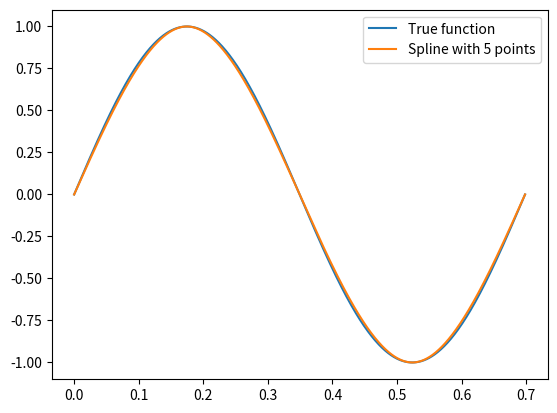
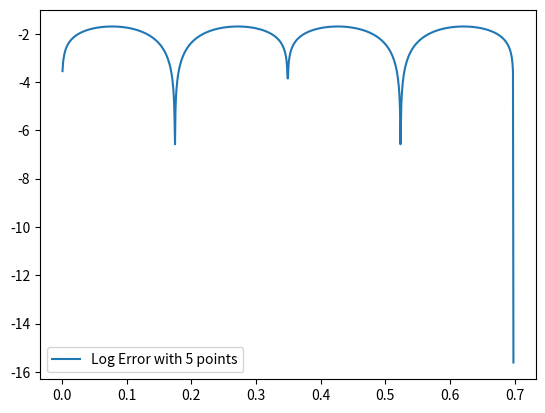
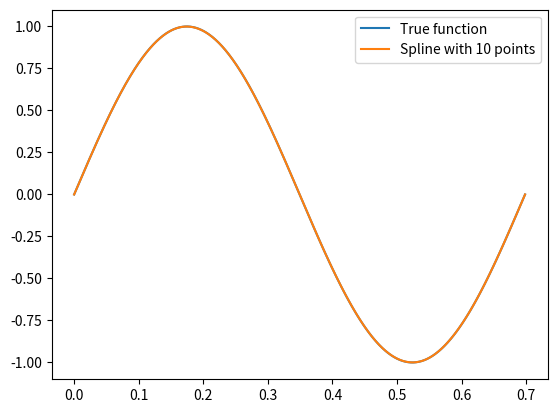
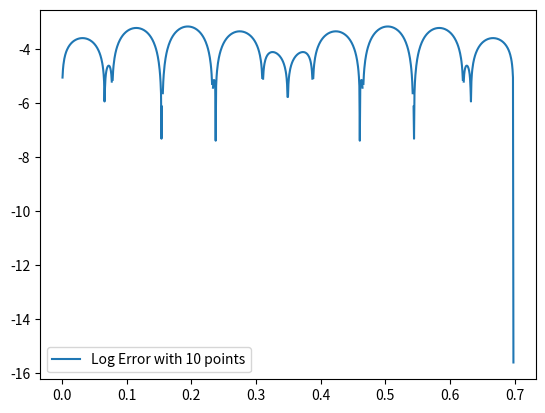
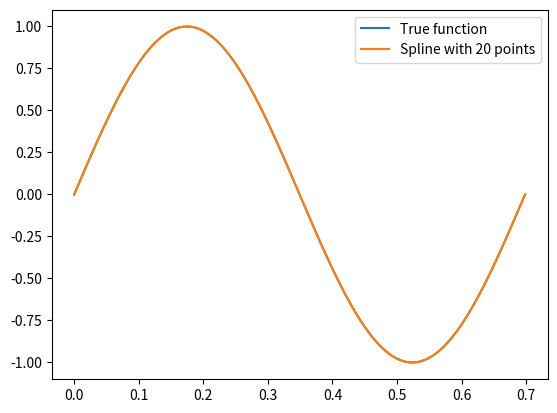
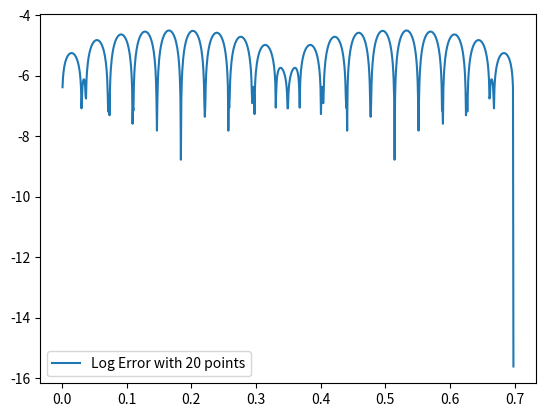
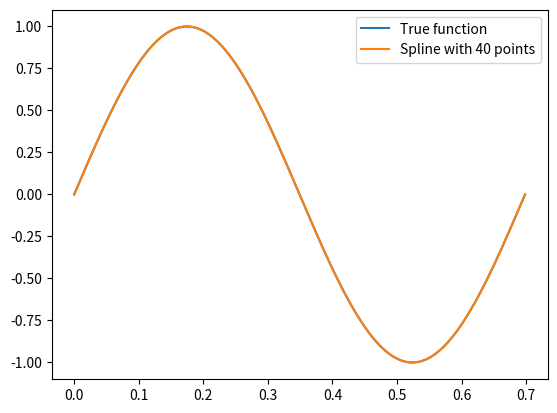
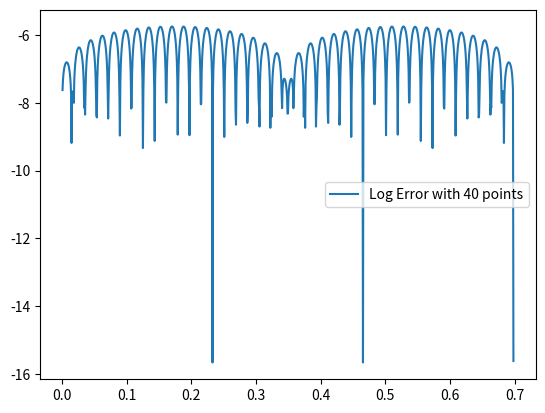

Write the Python code that produced these figures, in order.
import numpy as np
import matplotlib.pyplot as plt
from scipy.interpolate import CubicSpline

def driver():
    f = lambda x: np.sin(9*x)
    a, b = 0, (2*np.pi)/9

    num = [5, 10, 20, 40]
    for Nint in num:
        xint = np.linspace(a, b, Nint)
        yint = f(xint)

        # Use the scipy CubicSpline to create a periodic spline
        cs = CubicSpline(xint, yint, bc_type='periodic')

        xeval = np.linspace(a, b, 1000)
        yeval = cs(xeval)

        # Plot the function and the spline
        plt.figure()
        plt.plot(xeval, f(xeval), label='True function')
        plt.plot(xeval, yeval, label=f'Spline with {Nint} points')
        plt.legend()
        plt.show()

        # Error analysis
        error = np.log10(np.abs(f(xeval) - yeval))
        plt.figure()
        plt.plot(xeval, error, label=f'Log Error with {Nint} points')
        plt.legend()
        plt.show()

driver()
